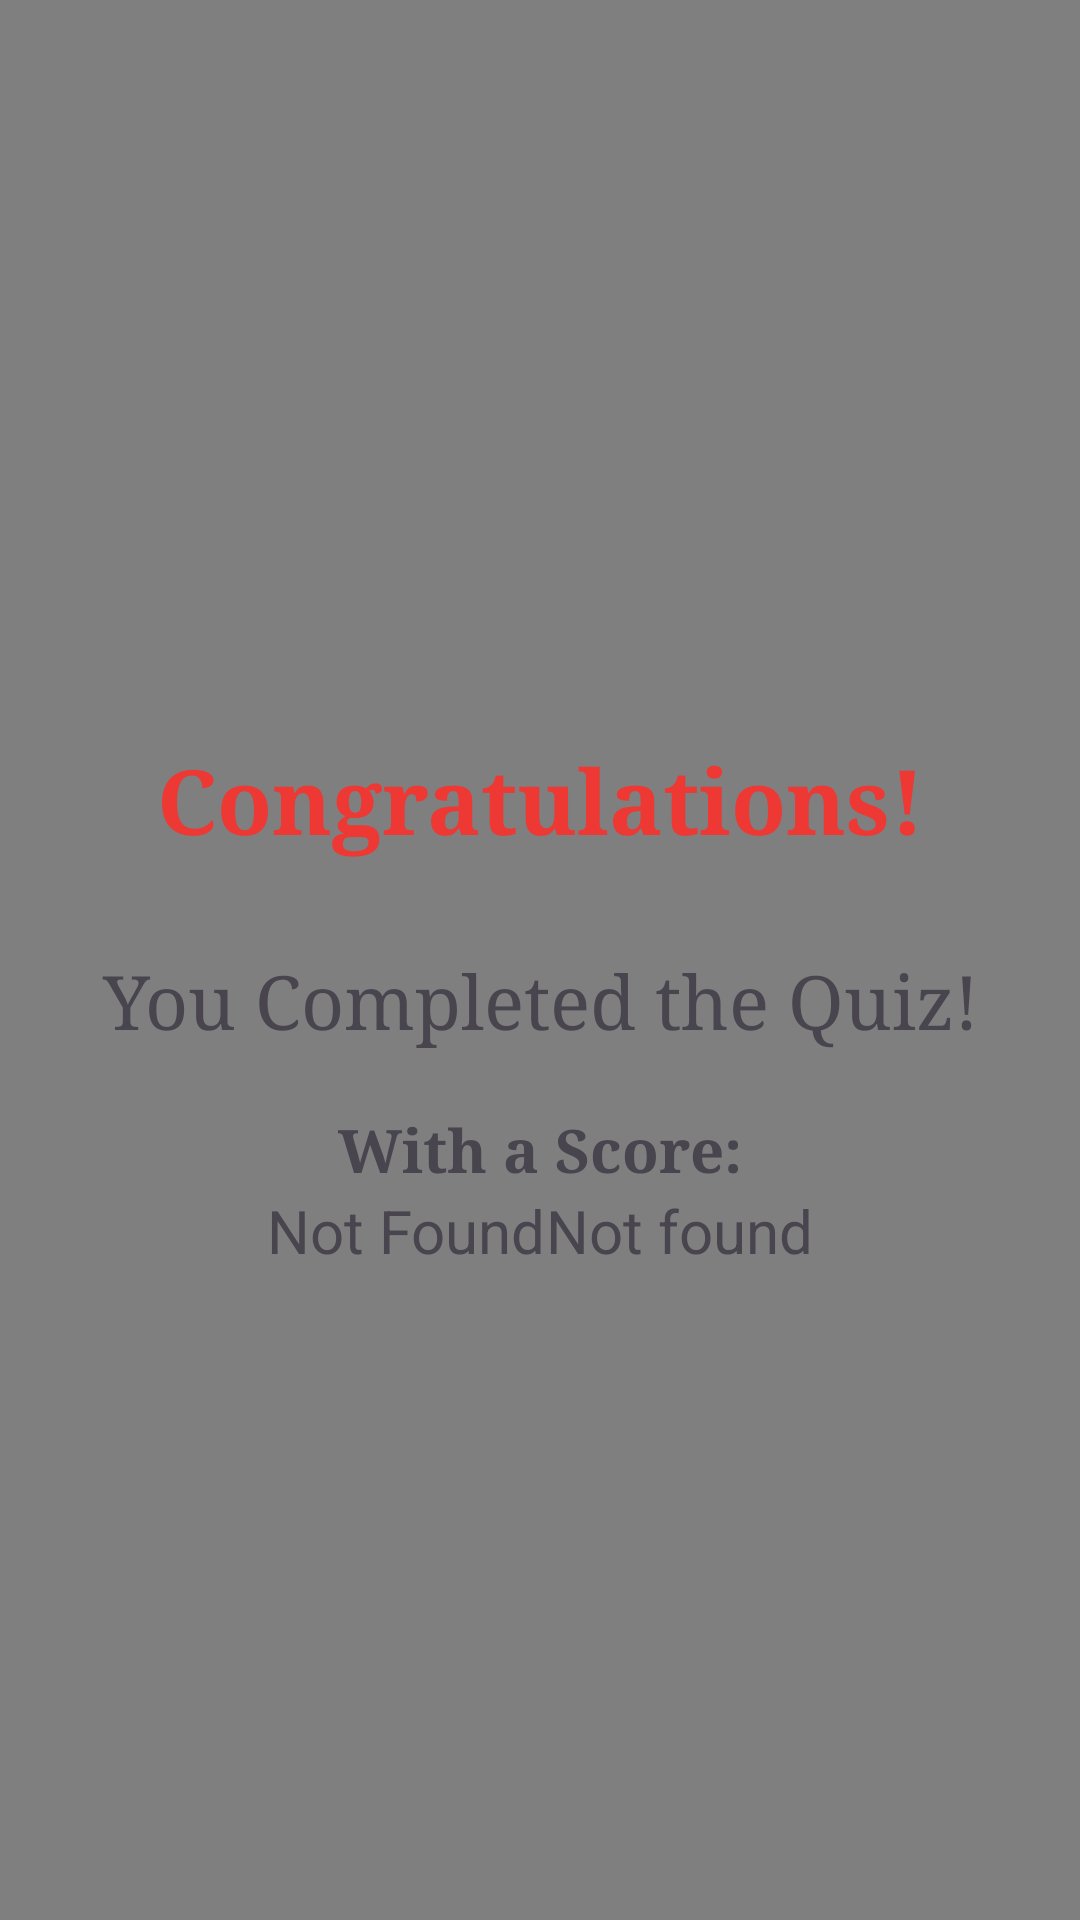

Reconstruct the res/layout file that produces this screen, plus the resources it refers to.
<!-- AndroidManifest.xml: application theme Theme.QuizApp -->
<!-- res/layout/activity_result.xml -->
<?xml version="1.0" encoding="utf-8"?>
<FrameLayout xmlns:android="http://schemas.android.com/apk/res/android"
    xmlns:app="http://schemas.android.com/apk/res-auto"
    xmlns:tools="http://schemas.android.com/tools"
    android:layout_width="match_parent"
    android:layout_height="match_parent"
    tools:context=".ResultActivity">

    <VideoView
        android:id="@+id/videoView"
        android:layout_width="match_parent"
        android:layout_height="match_parent"
        android:fitsSystemWindows="true"

        />

    <LinearLayout
        android:layout_width="match_parent"
        android:layout_height="match_parent"
        android:orientation="vertical"
        android:gravity="center">

        <TextView
            android:layout_width="wrap_content"
            android:layout_height="wrap_content"
            android:text="Congratulations!"
            android:fontFamily="serif"
            android:textColor="@color/red"
            android:padding="30dp"
            android:textStyle="bold"
            android:textSize="30sp"
            android:gravity="center" />
        <TextView
            android:layout_width="wrap_content"
            android:layout_height="wrap_content"
            android:text="You Completed the Quiz!"
            android:fontFamily="serif"
            android:textSize="25sp"
            android:gravity="center" />
        <TextView
            android:layout_width="wrap_content"
            android:layout_height="wrap_content"
            android:text="With a Score:"
            android:fontFamily="serif"
            android:textStyle="bold"
            android:layout_marginTop="20dp"
            android:textSize="20sp"
            android:gravity="center" />


       <LinearLayout
           android:layout_width="match_parent"
           android:layout_height="wrap_content"
           android:orientation="horizontal"
           android:gravity="center"

           >
           <TextView
               android:id="@+id/txtResult"
               android:layout_width="wrap_content"
               android:layout_height="wrap_content"
               android:textSize="20sp"
               android:text="Not Found"
               android:gravity="center" />

           <TextView
               android:id="@+id/txtMax"
               android:layout_width="wrap_content"
               android:layout_height="wrap_content"
               android:textSize="20sp"
               android:text="Not found" />
       </LinearLayout>
    </LinearLayout>

</FrameLayout>
<!-- resources referenced by this layout -->
<resources>
  <color name="red">#EE3834</color>
  <style name="Theme.QuizApp" parent="Base.Theme.QuizApp" />
  <style name="Base.Theme.QuizApp" parent="Theme.Material3.DayNight.NoActionBar">
          
          
          <item name="android:windowFullscreen">true</item>
      </style>
</resources>
